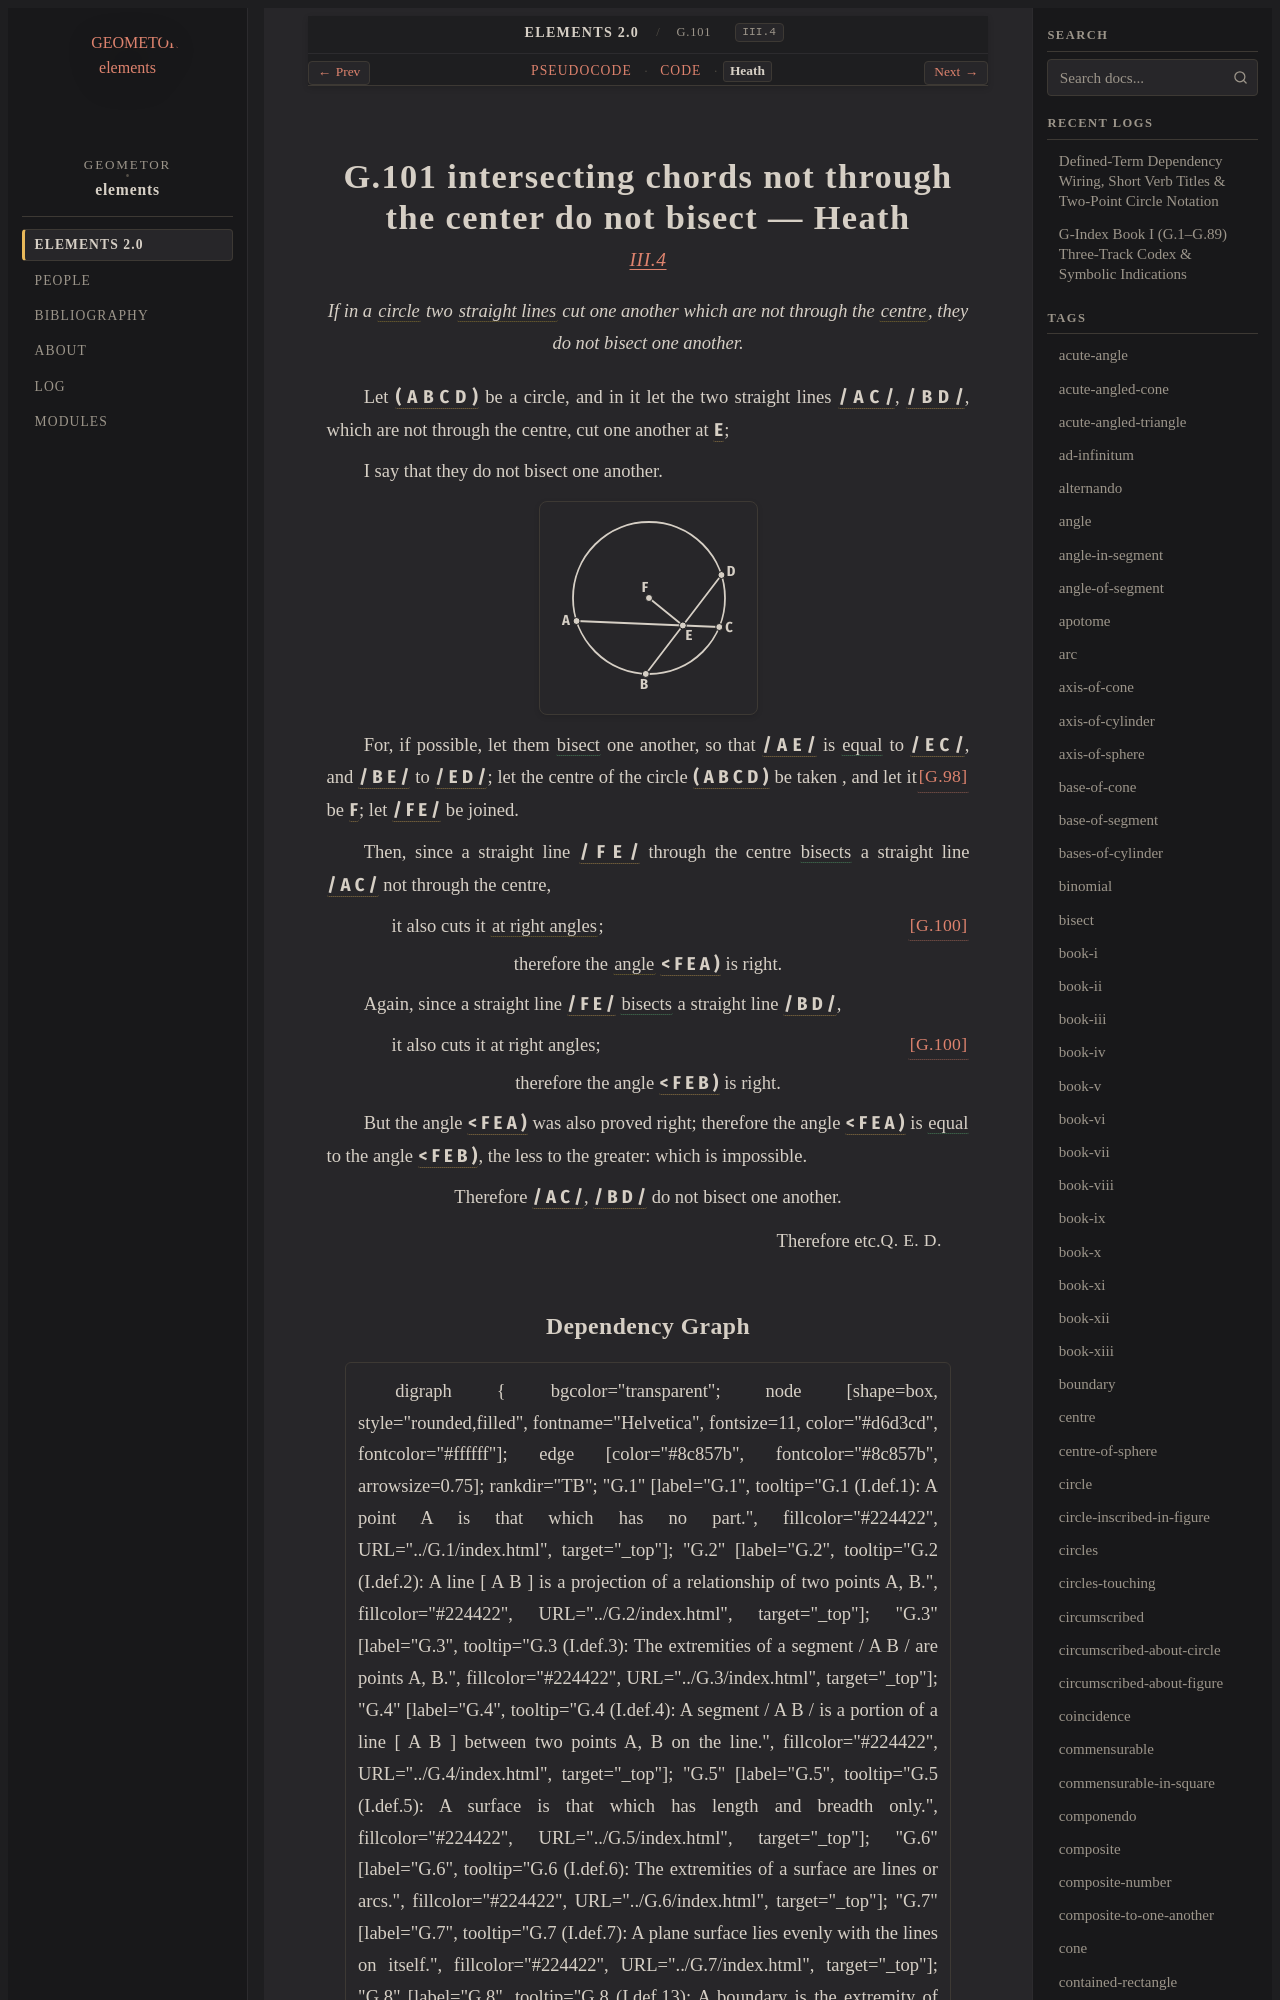

repository: geometor/elements · page: elements2/G.101/heath.html · generator: sphinx

:canonical_id: G.101
:original_id: III.4
:title: G.101 intersecting chords not through the center do not bisect
:volume: II
:book: III
:type: prop

G.101 intersecting chords not through the center do not bisect — Heath
======================================================================

.. rubric:: `III.4 <https://geometor.github.io/euclid/heath/volume_II/book_iii/propositions/04/>`_

.. enunciation::

   If in a :term:`circle <G.10>` two :term:`straight lines <G.4>` cut one another which are not through the :term:`centre <G.11>`, they do not bisect one another.

Let :g:`( A B C D ) <g1:( A B C D )>` be a circle, and in it let the two straight lines :g:`/ A C / <g1:/ A C />`, :g:`/ B D / <g1:/ B D />`, which are not through the centre, cut one another at :g:`E <g1:E>`;

I say that they do not bisect one another.

.. picture:: g1.svg
   :alt: Proposition 4

For, if possible, let them :eq:`bisect <g1:/ A E / = g1:/ E C /; g1:/ B E / = g1:/ E D />` one another, so that :g:`/ A E / <g1:/ A E />` is :eq:`equal <g1:/ A E / = g1:/ E C /; g1:/ B E / = g1:/ E D />` to :g:`/ E C / <g1:/ E C />`, and :g:`/ B E / <g1:/ B E />` to :g:`/ E D / <g1:/ E D />`; let the centre of the circle :g:`( A B C D ) <g1:( A B C D )>` be taken :just:`[G.98] <G.98>`, and let it be :g:`F <g1:F>`; let :g:`/ F E / <g1:/ F E />` be joined.

Then, since a straight line :g:`/ F E / <g1:/ F E />` through the centre :eq:`bisects <g1:/ A E / = g1:/ E C />` a straight line :g:`/ A C / <g1:/ A C />` not through the centre,

.. subclause:: [G.100] <G.100>

   it also cuts it :term:`at right angles <G.33>`;

.. assertion::

   therefore the :term:`angle <G.22>` :g:`< F E A ) <g1:< F E A )>` is right.

Again, since a straight line :g:`/ F E / <g1:/ F E />` :eq:`bisects <g1:/ B E / = g1:/ E D />` a straight line :g:`/ B D / <g1:/ B D />`,

.. subclause:: [G.100] <G.100>

   it also cuts it at right angles;

.. assertion::

   therefore the angle :g:`< F E B ) <g1:< F E B )>` is right.

But the angle :g:`< F E A ) <g1:< F E A )>` was also proved right; therefore the angle :g:`< F E A ) <g1:< F E A )>` is :eq:`equal <g1:< F E A ) = g1:< F E B )>` to the angle :g:`< F E B ) <g1:< F E B )>`, the less to the greater: which is impossible.

.. assertion::

   Therefore :g:`/ A C / <g1:/ A C />`, :g:`/ B D / <g1:/ B D />` do not bisect one another.

.. qed::

   Therefore etc. :just:`Q. E. D.`
